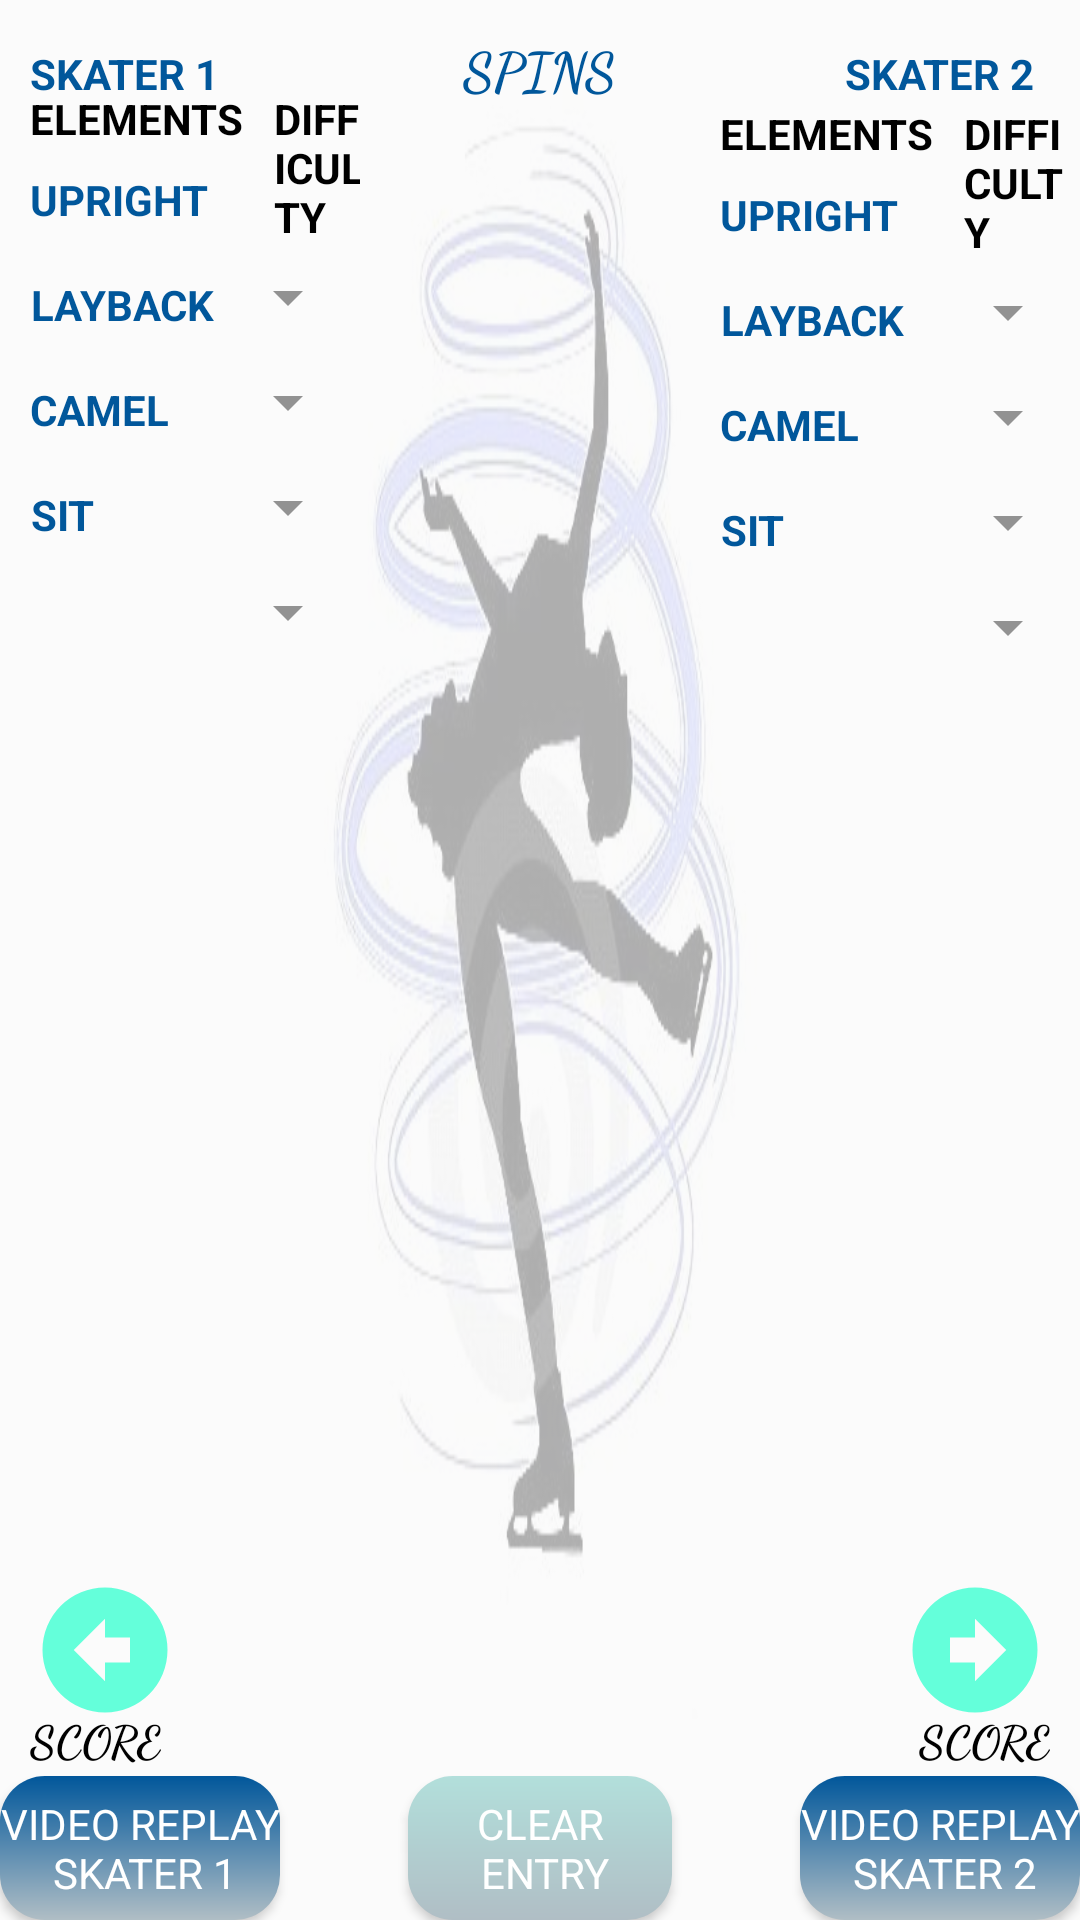

The Android layout XML behind this screen, and the referenced resources:
<!-- AndroidManifest.xml: application theme AppTheme -->
<!-- res/layout/activity_main4.xml -->
<?xml version="1.0" encoding="utf-8"?>
<RelativeLayout xmlns:android="http://schemas.android.com/apk/res/android"
    xmlns:tools="http://schemas.android.com/tools"
    android:id="@+id/activity_main4"
    android:layout_width="match_parent"
    android:layout_height="match_parent"
    tools:context="com.example.android.startpageice.Main4Activity">

    <ImageView style="@style/ImageSpins" />

    <TextView style="@style/Layout.Title.Spins" />

    <TextView
        android:id="@+id/skater1Spins"
        style="@style/Skater.Skater1" />


    <TextView
        android:id="@+id/skater2Spins"
        style="@style/Skater.Skater2" />


    <TextView
        android:id="@+id/scoreSpinsSkater1"
        style="@style/Layout.ScoreText.ScoreJumps1" />

    <TextView
        android:id="@+id/scoreSpinsSkater2"
        style="@style/Layout.ScoreText.ScoreJumps2" />

    <Button
        android:id="@+id/button_pair1"
        style="@style/VideoButton.VideoButton1" />

    <Button
        android:id="@+id/button_pair2"
        style="@style/VideoButton.VideoButton2" />

    <Button style="@style/VideoButton.ResetButton" />

    <LinearLayout style="@style/BigLayout">

        <LinearLayout
            style="@style/HalfLayout.HalfLeftLayout"
            android:layout_marginTop="@dimen/marginM">

            <LinearLayout style="@style/Layout.VerticalLayout.VerticalCenterLayout">

                <TextView style="@style/Layout.TitleColumn.TitleElement" />

                <LinearLayout style="@style/Layout.VerticalLayout">

                    <TextView style="@style/TextCell.Upright" />

                    <TextView style="@style/TextCell.Layback" />

                    <TextView style="@style/TextCell.Camel" />

                    <TextView style="@style/TextCell.Sit" />


                </LinearLayout>

            </LinearLayout>

            <LinearLayout style="@style/Layout.VerticalLayout.VerticalCenterLayout">

                <TextView style="@style/Layout.TitleColumn.TitleDifficulty" />

                <LinearLayout style="@style/Layout.HorizontalLayout">

                    <Spinner
                        android:id="@+id/upright1"
                        style="@style/SpinnerSpins" />

                </LinearLayout>

                <LinearLayout style="@style/Layout.HorizontalLayout">

                    <Spinner
                        android:id="@+id/layback1"
                        style="@style/SpinnerSpins" />

                </LinearLayout>

                <LinearLayout style="@style/Layout.HorizontalLayout">

                    <Spinner
                        android:id="@+id/camel1"
                        style="@style/SpinnerSpins" />

                </LinearLayout>

                <LinearLayout style="@style/Layout.HorizontalLayout">

                    <Spinner
                        android:id="@+id/sit1"
                        style="@style/SpinnerSpins" />
                </LinearLayout>

            </LinearLayout>


            <LinearLayout style="@style/Layout.VerticalLayout.VerticalCenterLayout">

                <TextView style="@style/Layout.TitleColumn.TitleGoe" />

                <Spinner
                    android:id="@+id/goeUpright1"
                    style="@style/SpinnerSpinsGoe" />

                <Spinner
                    android:id="@+id/goeLayback1"
                    style="@style/SpinnerSpinsGoe" />

                <Spinner
                    android:id="@+id/goeCamel1"
                    style="@style/SpinnerSpinsGoe" />

                <Spinner
                    android:id="@+id/goeSit1"
                    style="@style/SpinnerSpinsGoe" />

            </LinearLayout>


        </LinearLayout>


        <LinearLayout style="@style/HalfLayout.HalfRightLayout.Spins">

            <LinearLayout style="@style/Layout.VerticalLayout">

                <TextView style="@style/Layout.TitleColumn.TitleElement" />

                <LinearLayout style="@style/Layout.VerticalLayout">

                    <TextView style="@style/TextCell.Upright" />

                    <TextView style="@style/TextCell.Layback" />

                    <TextView style="@style/TextCell.Camel" />

                    <TextView style="@style/TextCell.Sit" />

                </LinearLayout>

            </LinearLayout>

            <LinearLayout style="@style/Layout.VerticalLayout.VerticalCenterLayout">

                <TextView style="@style/Layout.TitleColumn.TitleDifficulty" />

                <LinearLayout style="@style/Layout.HorizontalLayout">

                    <Spinner
                        android:id="@+id/upright2"
                        style="@style/SpinnerSpins" />

                </LinearLayout>

                <LinearLayout style="@style/Layout.HorizontalLayout">

                    <Spinner
                        android:id="@+id/layback2"
                        style="@style/SpinnerSpins" />
                </LinearLayout>

                <LinearLayout style="@style/Layout.HorizontalLayout">


                    <Spinner
                        android:id="@+id/camel2"
                        style="@style/SpinnerSpins" />
                </LinearLayout>

                <LinearLayout style="@style/Layout.HorizontalLayout">

                    <Spinner
                        android:id="@+id/sit2"
                        style="@style/SpinnerSpins" />
                </LinearLayout>

            </LinearLayout>


            <LinearLayout style="@style/Layout.VerticalLayout.VerticalCenterLayout">

                <TextView style="@style/Layout.TitleColumn.TitleGoe" />

                <Spinner
                    android:id="@+id/goeUpright2"
                    style="@style/SpinnerSpinsGoe" />

                <Spinner
                    android:id="@+id/goeLayback2"
                    style="@style/SpinnerSpinsGoe" />

                <Spinner
                    android:id="@+id/goeCamel2"
                    style="@style/SpinnerSpinsGoe" />

                <Spinner
                    android:id="@+id/goeSit2"
                    style="@style/SpinnerSpinsGoe" />

            </LinearLayout>
        </LinearLayout>
    </LinearLayout>

    <ImageButton style="@style/Layout.PreviousButton.Spins" />

    <ImageButton
        android:id="@+id/nextButtonSpins"
        style="@style/Layout.NextButton.Spins" />

</RelativeLayout>
<!-- resources referenced by this layout -->
<resources>
  <dimen name="marginM">10dp</dimen>
  <style name="HalfLayout.HalfLeftLayout" />
  <style name="HalfLayout.HalfRightLayout.Spins">
          <item name="android:layout_marginLeft">@dimen/marginBetweenLayoutsSpins</item>
          <item name="android:layout_marginTop">@dimen/marginL</item>
      </style>
  <style name="ImageSpins">
          <item name="android:layout_width">match_parent</item>
          <item name="android:layout_height">match_parent</item>
          <item name="android:background">@drawable/spins</item>
          <item name="android:alpha">0.3</item>
      </style>
  <style name="Layout.HorizontalLayout">
          <item name="android:orientation">horizontal</item>
      </style>
  <style name="Layout.NextButton.Spins">
          <item name="android:onClick">startSixthActivity</item>
      </style>
  
  
      //activity_main6
  <style name="Layout.PreviousButton.Spins">
          <item name="android:onClick">startThirdActivity</item>
      </style>
  <style name="Layout.ScoreText.ScoreJumps1">
          <item name="android:layout_above">@id/buttonJumpsSkater1</item>
          <item name="android:layout_marginLeft">@dimen/marginM</item>
      </style>
  <style name="Layout.Title.Spins">
          <item name="android:text">@string/spins</item>
      </style>
  <style name="Layout.TitleColumn.TitleDifficulty">
          <item name="android:text">@string/difficulty</item>
      </style>
  <style name="Layout.TitleColumn.TitleElement">
          <item name="android:text">@string/elements</item>
      </style>
  <style name="Layout.TitleColumn.TitleGoe">
          <item name="android:text">@string/goe</item>
          <item name="android:layout_gravity">center</item>
      </style>
  <style name="Layout.VerticalLayout">
          <item name="android:orientation">vertical</item>
      </style>
  <style name="Layout.VerticalLayout.VerticalCenterLayout">
          <item name="android:layout_marginLeft">@dimen/marginM</item>
      </style>
  <style name="Skater.Skater1">
          <item name="android:text">@string/skater1</item>
      </style>
  <style name="Skater.Skater2">
          <item name="android:text">@string/skater2</item>
          <item name="android:layout_alignParentRight">@bool/layout_alignParentRight</item>
      </style>
  <style name="TextCell.Camel">
          <item name="android:text">@string/camel</item>
      </style>
  <style name="TextCell.Layback">
          <item name="android:text">@string/layback</item>
      </style>
  <style name="TextCell.Sit">
          <item name="android:text">@string/sit</item>
      </style>
  <style name="TextCell.Upright">
          <item name="android:text">@string/upright</item>
      </style>
  <style name="VideoButton.VideoButton1">
          <item name="android:text">@string/video_1</item>
          <item name="android:onClick">videoButton1</item>
          <item name="android:background">@drawable/video_button</item>
      </style>
  <dimen name="marginTopLayout">20dp</dimen>
  <dimen name="marginBetweenLayoutsSpins">120dp</dimen>
  <dimen name="marginL">15dp</dimen>
  <string name="spins">SPINS</string>
  <string name="difficulty">DIFFICULTY</string>
  <string name="elements">ELEMENTS</string>
  <string name="goe">GOE</string>
  <string name="skater1">SKATER 1</string>
  <string name="skater2">SKATER 2</string>
  <string name="camel">CAMEL</string>
  <string name="layback">LAYBACK</string>
  <string name="sit">SIT</string>
  <string name="upright">UPRIGHT</string>
  <string name="reset">clear\n entry</string>
  <string name="video_1">VIDEO REPLAY\n SKATER 1</string>
  <string name="video_2">VIDEO REPLAY\n SKATER 2</string>
  <color name="colorPrimary">#3F51B5</color>
  <color name="colorPrimaryDark">#303F9F</color>
  <color name="colorAccent">#FF4081</color>
  <color name="blue_grey">#B0BEC5</color>
  <color name="blue">#01579B</color>
</resources>
